Image classification data set "dataset" (Loshkaal/myCode on GitHub). Class labels (5): Domik, Ekomilk, Ekoniva, Nyanya, Spar.

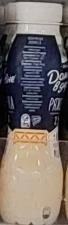
Label: Domik

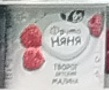
Label: Nyanya

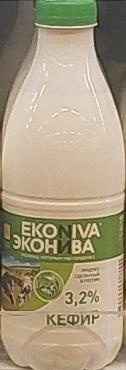
Label: Ekoniva

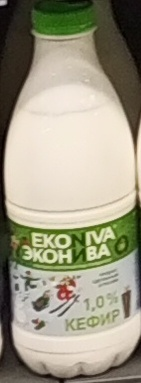
Label: Ekoniva

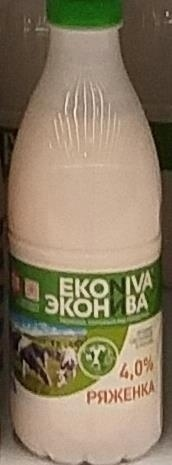
Label: Ekoniva

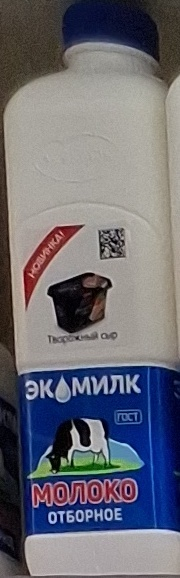
Label: Ekomilk
